11-way image classification set "naruto_dataset_split" from GitHub (ApisitSrisuk/cam_detec); label vocabulary: bird, boar, dog, dragon, horse, monkey, rabbit, rat, sheep, snake, tiger.

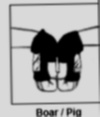
Label: boar

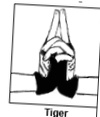
Label: tiger

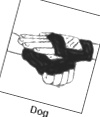
Label: dog

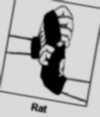
Label: rat

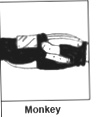
Label: monkey

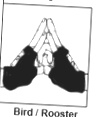
Label: bird
